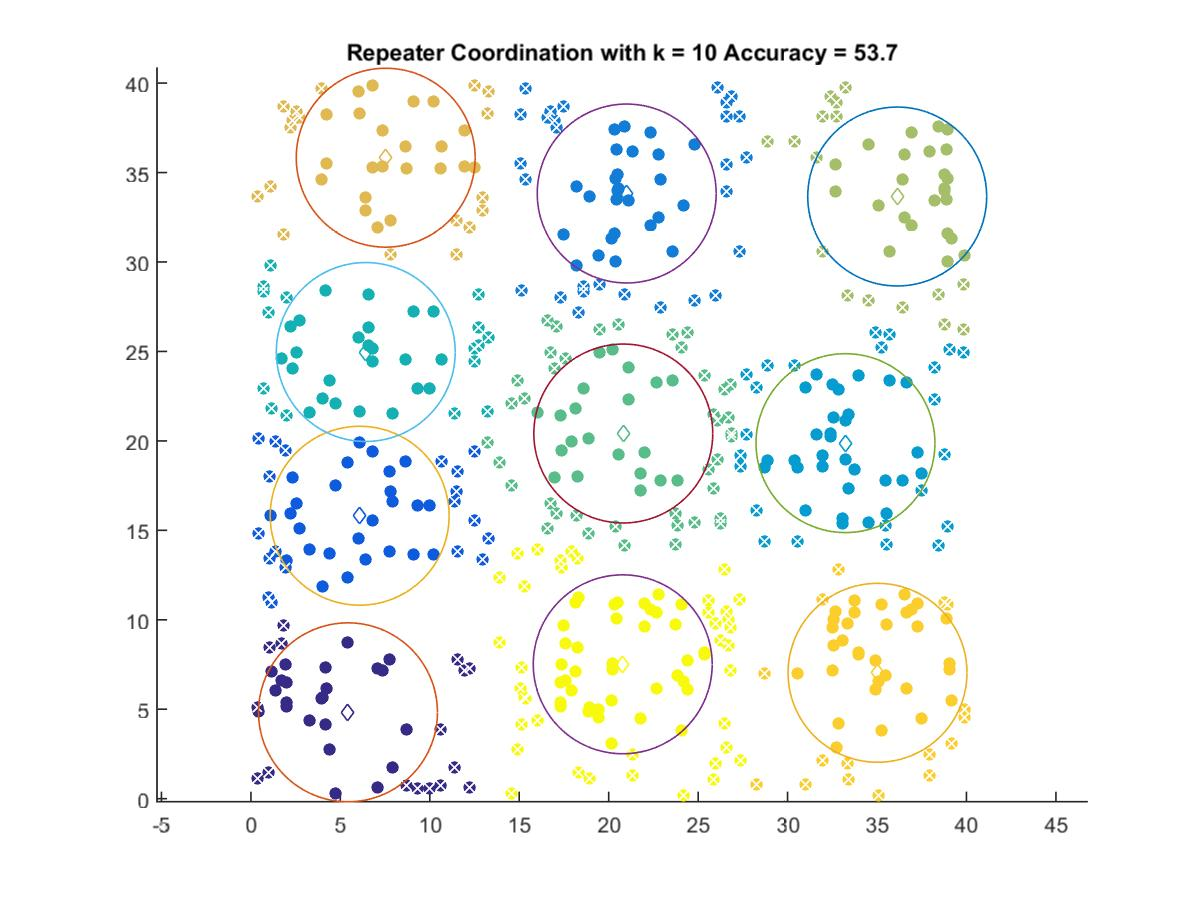

Data behind this chart, as committed beside it:
5.4265, 4.8288
6.08, 15.82
21.01, 33.83
33.23, 19.88
6.421, 24.97
20.82, 20.41
36.13, 33.66
7.536, 35.83
35.03, 7.037
20.79, 7.512
